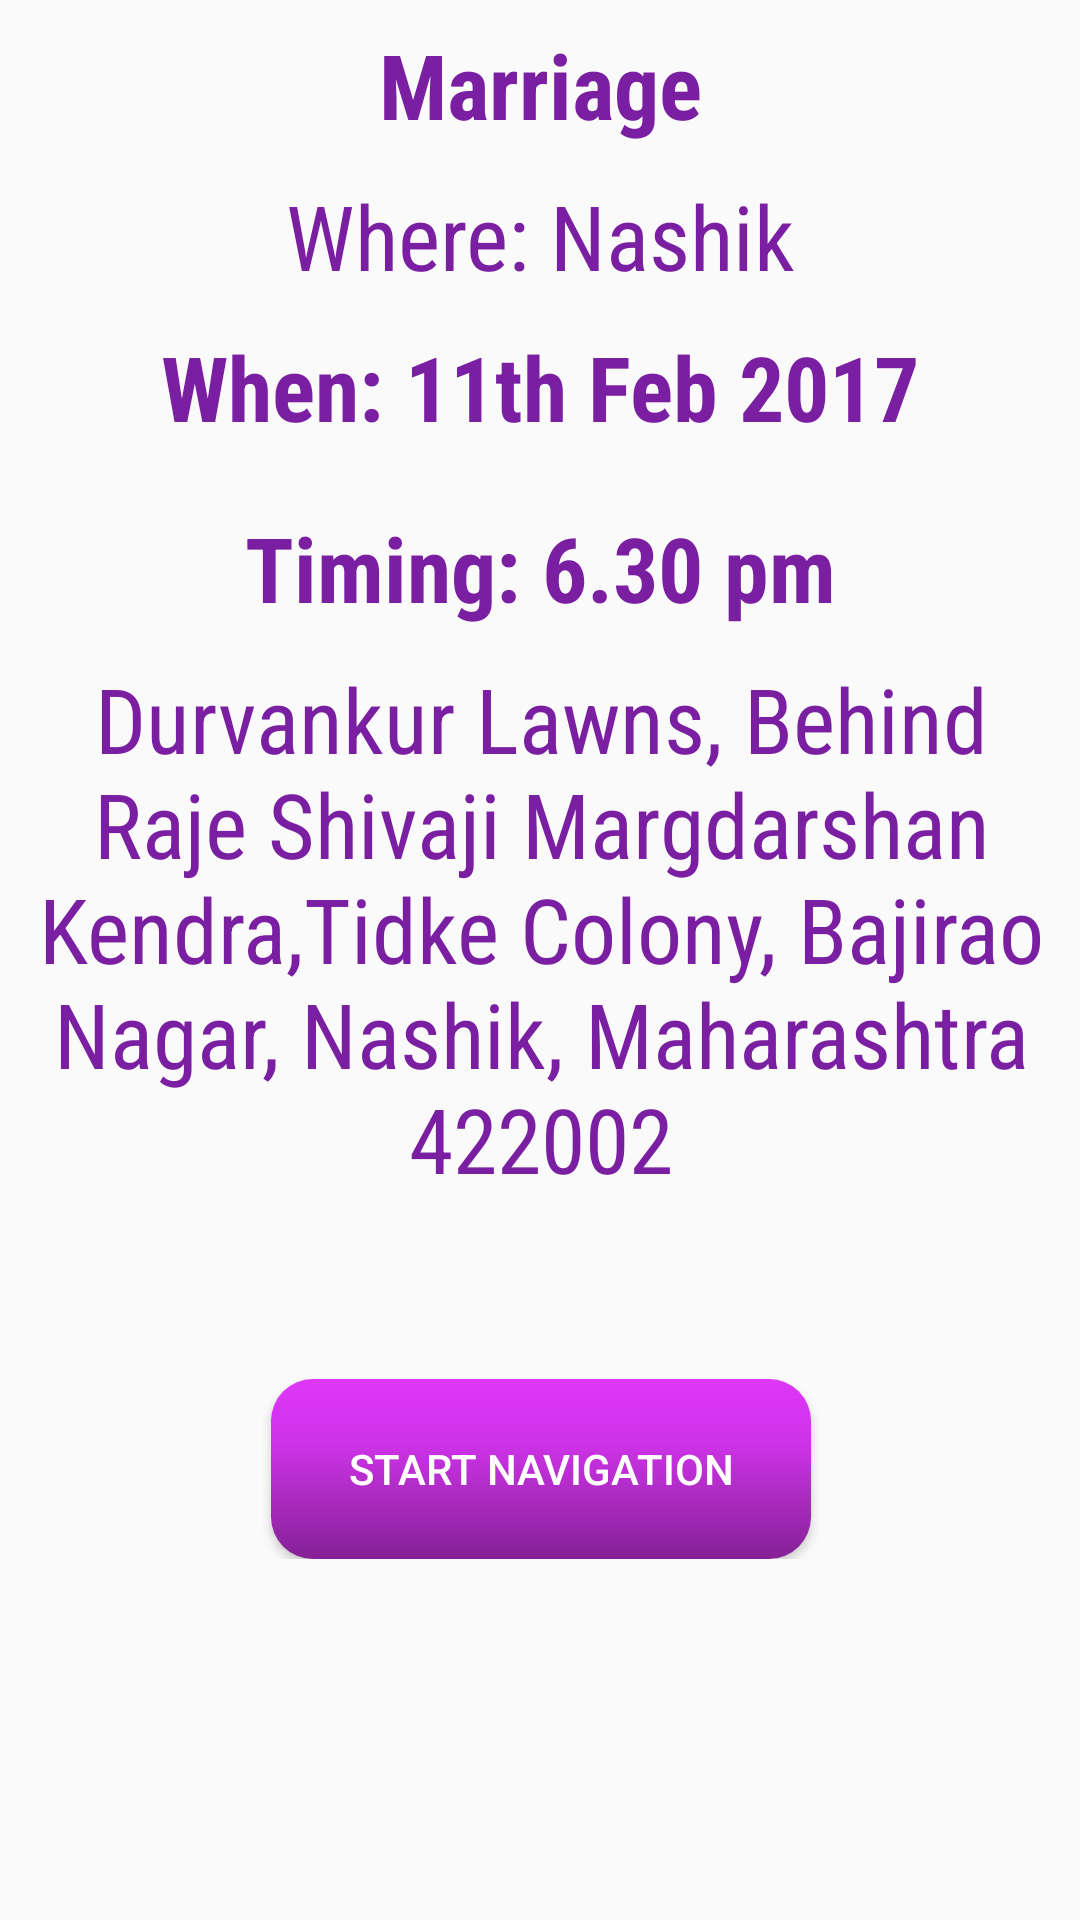

Layout XML and referenced resources for this Android screen:
<!-- AndroidManifest.xml: application theme AppTheme -->
<!-- res/layout/activity_marriage_loc.xml -->
<?xml version="1.0" encoding="utf-8"?>
<ScrollView xmlns:android="http://schemas.android.com/apk/res/android"
    xmlns:tools="http://schemas.android.com/tools"
    android:layout_width="match_parent"
    android:layout_height="match_parent"
    android:orientation="vertical"
    android:paddingBottom="@dimen/activity_vertical_margin"
    android:paddingLeft="@dimen/activity_horizontal_margin"
    android:paddingRight="@dimen/activity_horizontal_margin"
    android:paddingTop="@dimen/activity_vertical_margin"
    tools:context="com.spottechnician.a12_01_2016weddingproject.MarriageLocActivity">


    <LinearLayout
        android:id="@+id/activity_marriage_loc"
        android:layout_width="match_parent"
        android:layout_height="match_parent"
        android:orientation="vertical"
        android:paddingBottom="@dimen/activity_vertical_margin"
        android:paddingLeft="@dimen/activity_horizontal_margin"
        android:paddingRight="@dimen/activity_horizontal_margin"
        android:paddingTop="8dp">

        <TextView
            android:id="@+id/activity_marriage_loc_marriage_heading_txtview"
            android:layout_width="wrap_content"
            android:layout_height="wrap_content"
            android:layout_gravity="center"
            android:text="Marriage"
            android:fontFamily="sans-serif-condensed"
            android:textStyle="bold"
            android:textColor="@color/textColor"
            android:textSize="30sp" />

        <TextView
            android:layout_width="wrap_content"
            android:layout_height="wrap_content"
            android:layout_gravity="center"
            android:layout_marginTop="10dp"
            android:fontFamily="sans-serif-condensed"
            android:text="Where: Nashik"
            android:textColor="@color/textColor"
            android:textSize="30dp" />

        <TextView
            android:layout_width="wrap_content"
            android:layout_height="wrap_content"
            android:layout_gravity="center"
            android:layout_marginTop="10dp"
            android:text="When: 11th Feb 2017"
            android:textColor="@color/textColor"
            android:fontFamily="sans-serif-condensed"
            android:textStyle="bold"
            android:textSize="30dp" />
        <TextView
            android:layout_width="wrap_content"
            android:layout_height="wrap_content"
            android:fontFamily="sans-serif-condensed"
            android:layout_gravity="center"
            android:layout_marginTop="20dp"
            android:text="Timing: 6.30 pm"
            android:textColor="@color/textColor"
            android:textStyle="bold"
            android:textSize="30dp" />

        <TextView

            android:layout_width="wrap_content"
            android:layout_height="wrap_content"
            android:layout_gravity="center"
            android:layout_marginTop="10dp"
            android:gravity="center"
            android:fontFamily="sans-serif-condensed"
            android:textStyle="normal"
            android:text="@string/marriageLocation"
            android:textColor="@color/textColor"
            android:textSize="30dp" />

        <Button
            android:layout_width="180dp"
            android:layout_height="wrap_content"
            android:layout_gravity="center"
            android:layout_marginTop="60dp"
            android:background="@drawable/mybutton"
            android:onClick="startNavigation"
            android:text="Start navigation"
            android:textColor="@color/buttonTextColor" />
    </LinearLayout>
</ScrollView>
<!-- resources referenced by this layout -->
<resources>
  <color name="buttonTextColor">#FFFFFF</color>
  <color name="textColor">#7B1FA2</color>
  <!-- drawable mybutton (drawable) -->
  <?xml version="1.0" encoding="utf-8"?>
  <shape xmlns:android="http://schemas.android.com/apk/res/android"
      android:shape="rectangle">
      <corners android:radius="14dp" />
      <gradient
          android:angle="270"
          android:centerColor="#CE33E8"
          android:centerX="35%"
          android:endColor="#852196"
          android:startColor="#DE37FA"
          android:type="linear" />
      <padding
          android:bottom="0dp"
          android:left="0dp"
          android:right="0dp"
          android:top="0dp" />
      <size
          android:width="270dp"
          android:height="60dp" />
  </shape>
  <string name="marriageLocation">Durvankur Lawns, Behind Raje Shivaji Margdarshan Kendra,Tidke Colony, Bajirao Nagar, Nashik, Maharashtra 422002</string>
  <style name="AppTheme" parent="Theme.AppCompat.Light.DarkActionBar">
          
          <item name="colorPrimary">@color/colorPrimary</item>
          <item name="colorPrimaryDark">@color/colorPrimaryDark</item>
          <item name="colorAccent">@color/colorAccent</item>
  
  
  
      </style>
  <color name="colorPrimary">#9C27B0</color>
  <color name="colorPrimaryDark">#7B1FA2</color>
  <color name="colorAccent">#8BC34A</color>
</resources>
